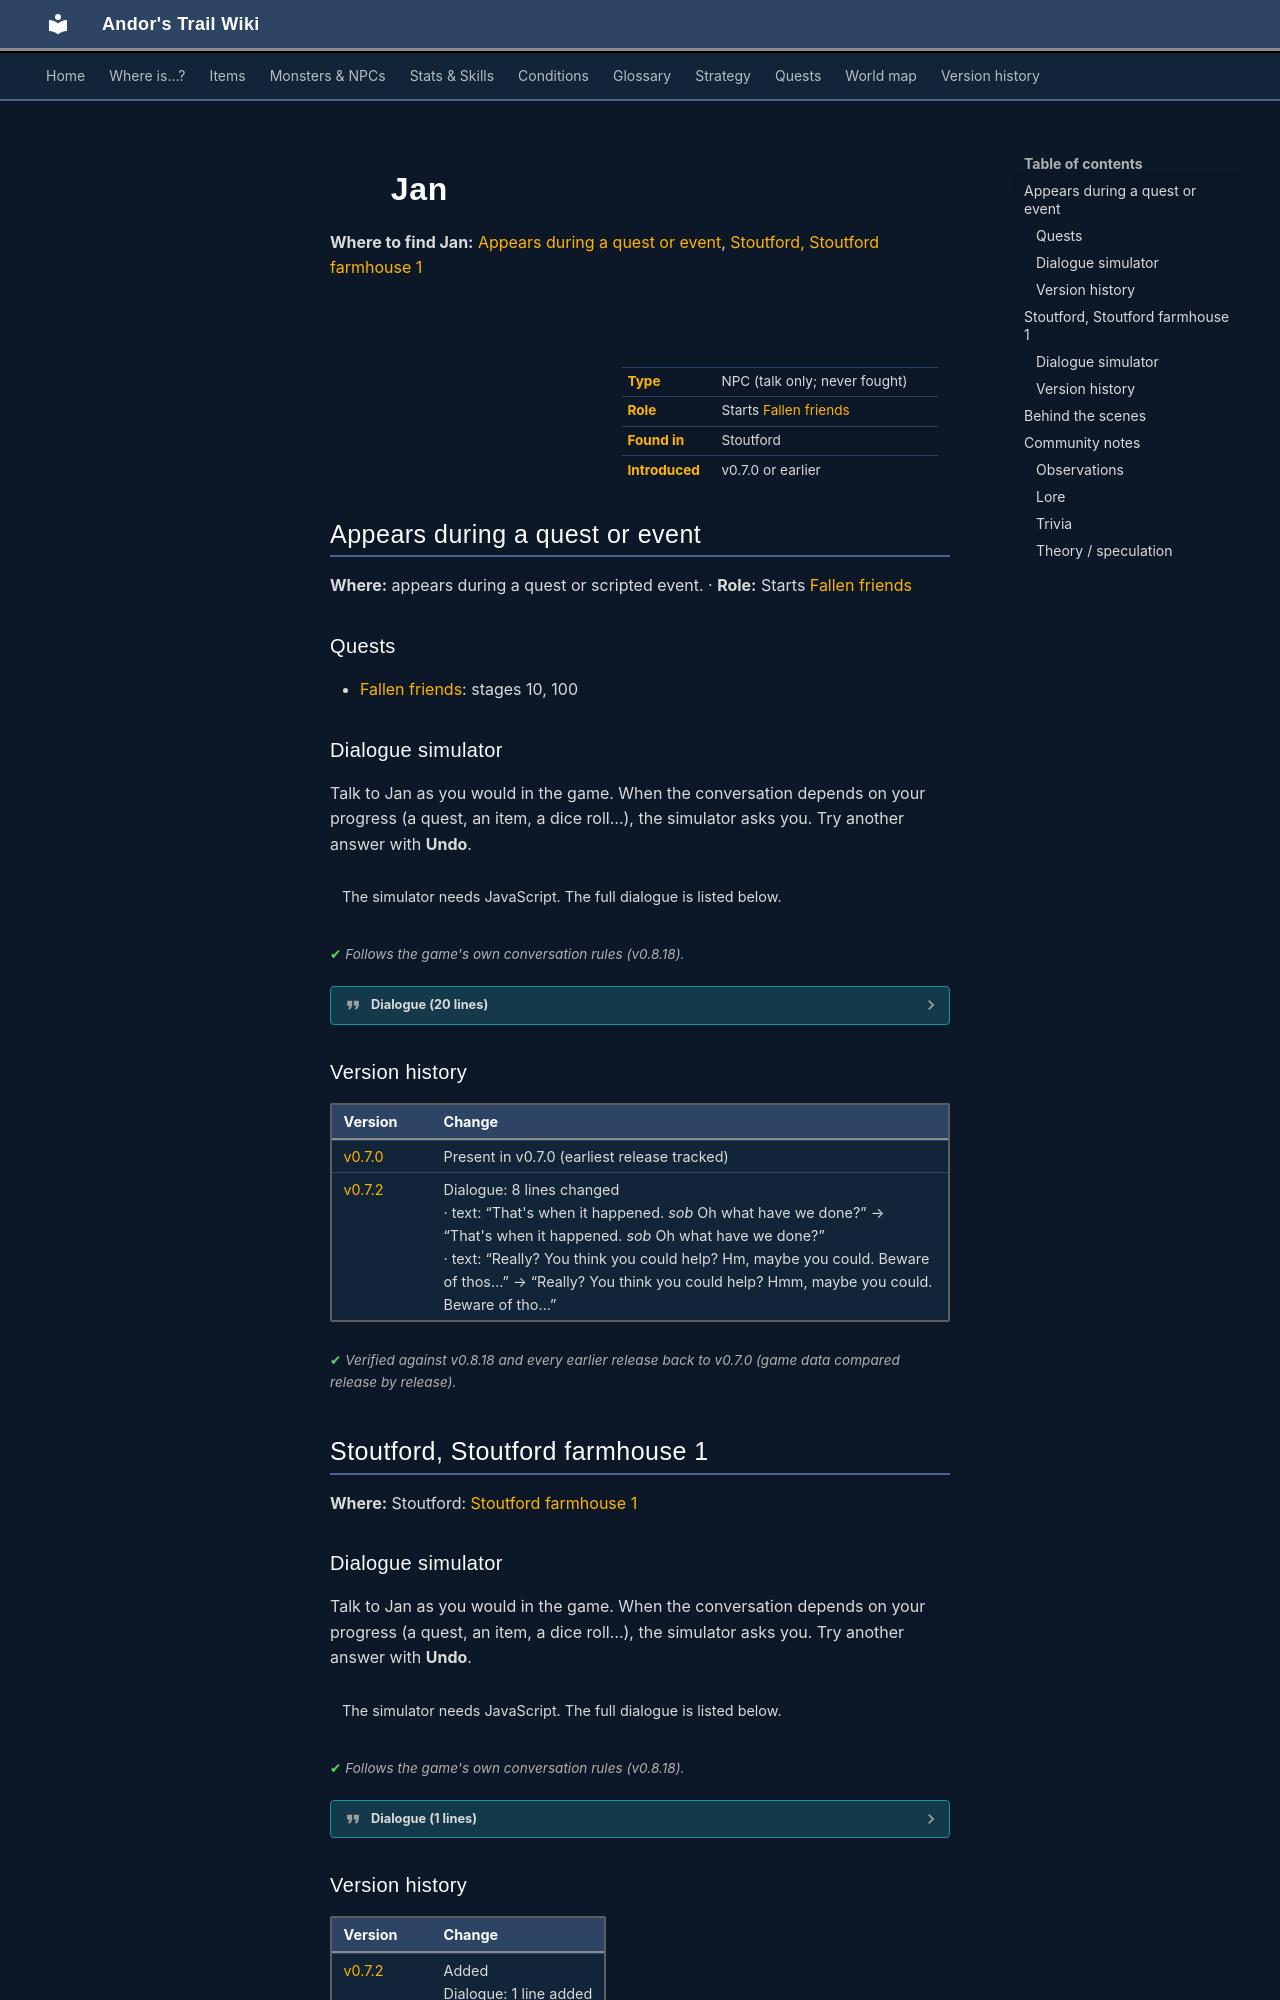

repository: asdfghjkl628/Andor-s-Trail-Wikiiii · page: monsters/jan/index.html · generator: mkdocs

---
description: "Jan is a non-player character (NPC) in Andor's Trail, found in Stoutford. Starts Fallen friends."
---

# ![](../assets/icons/monsters/monsters_rltiles3_14.png){ .sprite } Jan

**Where to find Jan:** [Appears during a quest or event](#v-jan), [Stoutford, Stoutford farmhouse 1](#v-stoutford_farmer_jan)

<div class="infobox" markdown>

<p class="ib-img"><img class="sprite" src="../../assets/icons/monsters/monsters_rltiles3_14.png" alt=""></p>

| | |
|---|---|
| **Type** | NPC (talk only; never fought) |
| **Role** | Starts [Fallen friends](../quests/jan.md) |
| **Found in** | Stoutford |
| **Introduced** | v0.7.0 or earlier |

</div>

## Appears during a quest or event { #v-jan }

**Where:** appears during a quest or scripted event. · **Role:** Starts [Fallen friends](../quests/jan.md)

### Quests

- [Fallen friends](../quests/jan.md): stages 10, 100

### Dialogue simulator

Talk to Jan as you would in the game. When the conversation depends on your progress (a quest, an item, a dice roll…), the simulator asks you. Try another answer with **Undo**.

<div class="dlg-sim" data-src="../../assets/dialogue/jan_start_select.json" data-npc="Jan" markdown="0"><noscript>The simulator needs JavaScript. The full dialogue is listed below.</noscript></div>

<p class="verified">Follows the game's own conversation rules (v0.8.18).</p>

??? quote "Dialogue (20 lines)"

    *Exactly as in the game files. Each line appears once; links jump to where a choice leads.*

    <span id="d-jan-jan_start_select"></span>**`jan_start_select`** *(silent check: the first matching branch below is taken)*

    - branch 1 *(if reached stage 100 of [Fallen friends](../quests/jan.md#stage-100))* → [jan_complete2](#d-jan-jan_complete2)
    - branch 2 *(if reached stage 10 of [Fallen friends](../quests/jan.md#stage-10))* → [jan_return](#d-jan-jan_return)
    - branch 3 → [jan_default](#d-jan-jan_default)

    <span id="d-jan-jan_complete2"></span>**`jan_complete2`** Jan: “Thanks for dealing with Irogotu earlier! I am forever in debt to you.”

    - “Bye.” → *conversation ends*

    <span id="d-jan-jan_return"></span>**`jan_return`** Jan: “Hello again kid. Did you find Irogotu down in the cave?”

    - “No, not yet.” → [jan_default14](#d-jan-jan_default14)
    - “Can you tell me your story again?” → [jan_background](#d-jan-jan_background)
    - “Yes, I have killed Irogotu.” *(if hand over 1× [Gandir's ring](../items/ring_gandir.md))* → [jan_complete](#d-jan-jan_complete)

    <span id="d-jan-jan_default"></span>**`jan_default`** Jan: “Hello kid. Please leave me to my mourning.”

    - “What is the problem?” → [jan_default2](#d-jan-jan_default2)
    - “Do you want to talk about it?” → [jan_default2](#d-jan-jan_default2)
    - “OK, bye.” → *conversation ends*

    <span id="d-jan-jan_default14"></span>**`jan_default14`** Jan: “Return to me when you are done. Bring me Gandir's ring from Irogotu down in the cave.”

    - “OK, bye.” → *conversation ends*

    <span id="d-jan-jan_background"></span>**`jan_background`** Jan: “Didn't you listen the first time I told you the story? Do I really have to tell you the story one more time?”

    - “Yes, please tell me the story again.” → [jan_default3](#d-jan-jan_default3)
    - “I wasn't listening that much the first time you told it. What was that about a treasure?” → [jan_default4](#d-jan-jan_default4)
    - “No, never mind. I remember it now.” → [jan_default14](#d-jan-jan_default14)

    <span id="d-jan-jan_complete"></span>**`jan_complete`** Jan: “Wait, what? You actually went down there and returned alive? How did you manage that? Wow, I almost died going into that cave. Oh thank you so much for bringing me back Gandir's ring! Now I can have something to remember him by.” — **effects:** sets stage 100 of [Fallen friends](../quests/jan.md#stage-100)

    - “Glad that I could help. Goodbye.” → *conversation ends*
    - “Shadow be with you. Goodbye.” → *conversation ends*
    - “Whatever. I only did it for the loot.” → *conversation ends*

    <span id="d-jan-jan_default2"></span>**`jan_default2`** Jan: “Oh, it's so sad. I really don't want to talk about it.”

    - “Please do.” → [jan_default3](#d-jan-jan_default3)
    - “OK, bye.” → *conversation ends*

    <span id="d-jan-jan_default3"></span>**`jan_default3`** Jan: “Well, I guess it's OK to tell you. You seem to be a nice enough kid.”

    - Next → [jan_default4](#d-jan-jan_default4)

    <span id="d-jan-jan_default4"></span>**`jan_default4`** Jan: “My friend Gandir, his friend Irogotu, and I were down here digging this hole. We had heard there was a hidden treasure down here.”

    - Next → [jan_default5](#d-jan-jan_default5)

    <span id="d-jan-jan_default5"></span>**`jan_default5`** Jan: “We started digging and finally broke through to the cave system below. That's when we discovered them. The critters and bugs.”

    - Next → [jan_default6](#d-jan-jan_default6)

    <span id="d-jan-jan_default6"></span>**`jan_default6`** Jan: “Oh those critters. Damn bastards. Nearly killed me they did. Gandir and I told Irogotu that we should stop the digging and leave while we still could.”

    - Next → [jan_default7](#d-jan-jan_default7)

    <span id="d-jan-jan_default7"></span>**`jan_default7`** Jan: “But Irogotu wanted to continue deeper into the dungeon. He and Gandir got into an argument and started fighting.”

    - Next → [jan_default8](#d-jan-jan_default8)

    <span id="d-jan-jan_default8"></span>**`jan_default8`** Jan: “That's when it happened. *sob* Oh what have we done?”

    - “Please go on.” → [jan_default9](#d-jan-jan_default9)

    <span id="d-jan-jan_default9"></span>**`jan_default9`** Jan: “Irogotu killed Gandir with his bare hands. You could see the fire in his eyes. He almost seemed to enjoy it.”

    - Next → [jan_default10](#d-jan-jan_default10)

    <span id="d-jan-jan_default10"></span>**`jan_default10`** Jan: “I fled and haven't dared go back down there because of the critters and Irogotu himself.”

    - Next → [jan_default11](#d-jan-jan_default11)

    <span id="d-jan-jan_default11"></span>**`jan_default11`** Jan: “Oh that damn Irogotu. If only I could get to him. I'd show him one thing and another.”

    - “Do you think I could help?” → [jan_default11_1](#d-jan-jan_default11_1)

    <span id="d-jan-jan_default11_1"></span>**`jan_default11_1`** Jan: “Do you think you could help me?”

    - “Sure, there may be some treasure in this for me.” → [jan_default12](#d-jan-jan_default12)
    - “Sure. Irogotu should pay for what he did.” → [jan_default12](#d-jan-jan_default12)
    - “No thanks, I would rather not be involved in this. It sounds dangerous.” → *conversation ends*

    <span id="d-jan-jan_default12"></span>**`jan_default12`** Jan: “Really? You think you could help? Hmm, maybe you could. Beware of those bugs though, they're really tough bastards.” — **effects:** sets stage 10 of [Fallen friends](../quests/jan.md#stage-10)

    - Next → [jan_default13](#d-jan-jan_default13)

    <span id="d-jan-jan_default13"></span>**`jan_default13`** Jan: “If you really want to help, go find Irogotu down in the cave, and get me back Gandir's ring.”

    - “Sure, I'll help.” → [jan_default14](#d-jan-jan_default14)
    - “Can you tell me the story again?” → [jan_background](#d-jan-jan_background)
    - “Never mind, goodbye.” → *conversation ends*



### Version history

| Version | Change |
|---|---|
| [v0.7.0](../versions/0.7.0.md) | Present in v0.7.0 (earliest release tracked) |
| [v0.7.2](../versions/0.7.2.md) | Dialogue: 8 lines changed<br>· text: “That's when it happened. *sob* Oh what have we done?” → “That's when it happened. *sob* Oh what have we done?”<br>· text: “Really? You think you could help? Hm, maybe you could. Beware of thos…” → “Really? You think you could help? Hmm, maybe you could. Beware of tho…” |

<p class="verified">Verified against v0.8.18 and every earlier release back to v0.7.0 (game data compared release by release).</p>


## Stoutford, Stoutford farmhouse 1 { #v-stoutford_farmer_jan }

**Where:** Stoutford: [Stoutford farmhouse 1](../maps/stoutford_farmhouse1.md#pin-npc-stoutford_farmer_jan)
